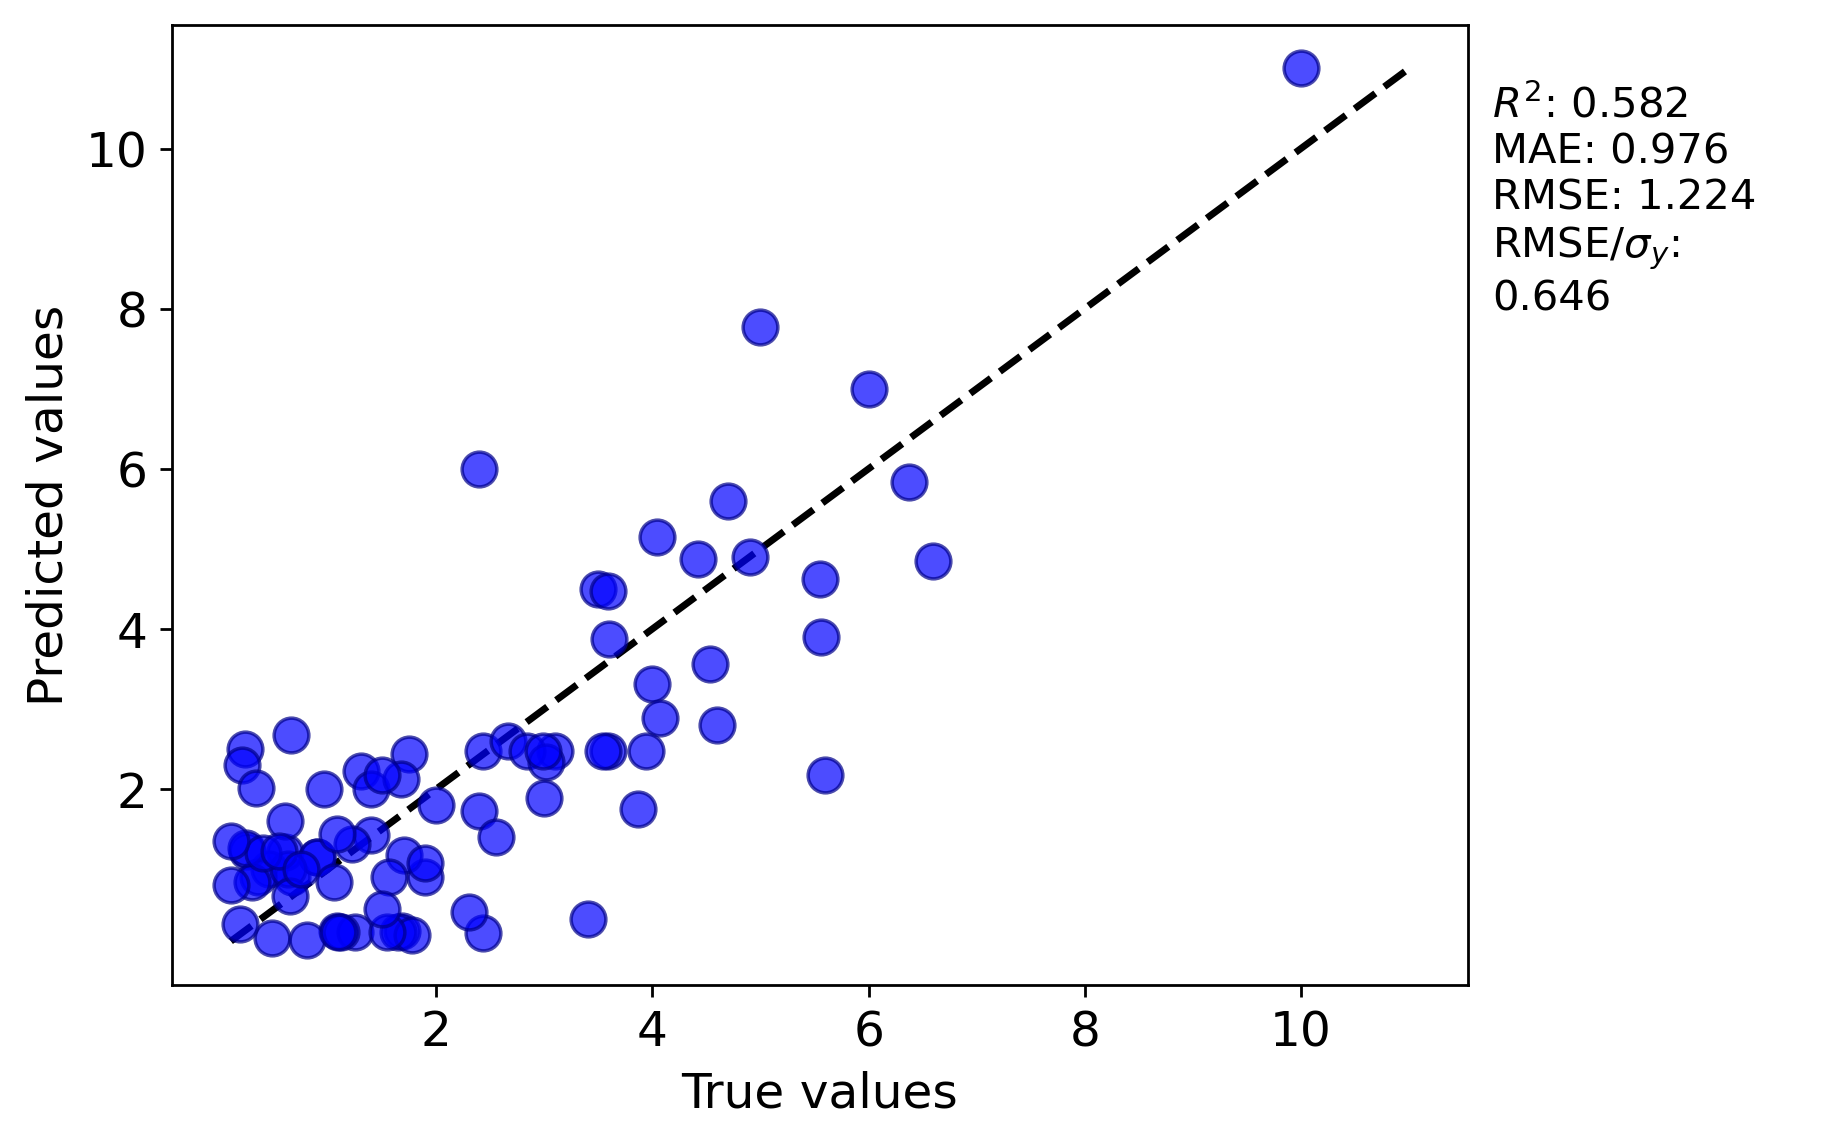

The file beside this chart, header and first rows:
y true, y pred
3.1, 2.475
4.0, 3.31
2.43, 2.48
0.48, 0.145
2.4, 1.727
3.6, 3.88
3.4, 0.38
0.67, 0.9
2.66, 2.6
10.0, 11.0
4.07, 2.89
1.9, 0.9
0.6, 1.215
0.45, 1.0
1.75, 2.433
1.4, 1.42
0.25, 1.225
0.35, 0.9
1.68, 0.23
6.37, 5.83
0.6, 1.6
1.08, 0.23
3.5, 4.5
0.9, 1.154
0.9, 1.154
1.25, 0.22
1.122, 0.22
1.645, 0.22
1.78, 0.18
1.7, 1.17
3.59, 2.48
1.225, 1.315
0.63, 1.0
1.54, 0.22
5.56, 3.9
3.54, 2.48
0.3, 0.84
5.55, 4.625
2.43, 0.2
3.59, 4.47
0.24, 1.269
2.84, 2.48
1.3, 2.22
1.565, 0.9
6.6, 4.85
1.05, 0.84
3.94, 2.48
4.7, 5.6
1.086, 1.435
2.55, 1.4
4.04, 5.15
2.4, 6.0
1.4, 2.0
3.0, 1.89
2.0, 1.8
0.965, 2.0
0.23, 2.5
3.02, 2.34
1.67, 2.12
0.4, 1.2
... 24 more rows
